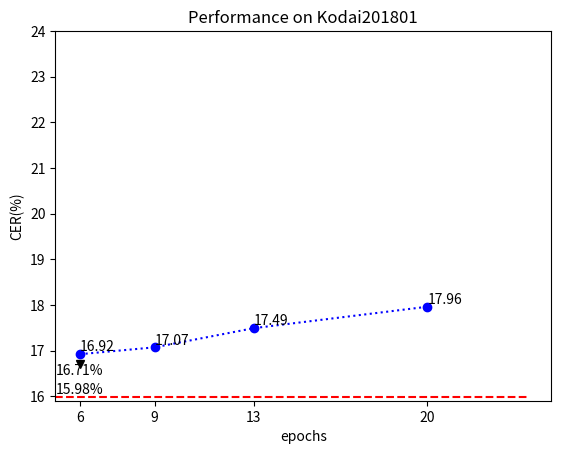

Python code for this plot:
import numpy as np
import matplotlib.pyplot as plt


# set x and y values
x = [6,9,13,20];
y = [16.92,17.07,17.49,17.96]
base_y=15.98;
TDNN_x=6;
TDNN_y=16.71;

# set the title and labels
plt.title("Performance on Kodai201801");
plt.xlabel("epochs");
plt.ylabel("CER(%)");

# set the scales
plt.axis([5,25,15.90,24.0]); # set the total length of axis
plt.xticks(x)   # show the scale

# plot the lines
plt.figure(1);
#plt.subplot(131);
plt.plot(range(5,25),[base_y]*20,'r--'); #, label="general")
plt.plot(x, y, 'bo:'); #, label="adapted(GMM lattice)")
plt.plot(6,TDNN_y,'kv'); #, label = "adapted(TDNN lattice)")
#plt.legend(loc='upper right')

# add text to dot
plt.text(5,base_y,"%.2f%%"%base_y,horizontalalignment='left',verticalalignment='bottom');
for xx,yy in zip(x,y):
    plt.text(xx,yy,"%.2f"%yy,horizontalalignment='left',verticalalignment='bottom');
plt.text(5,TDNN_y,"%.2f%%"%TDNN_y,horizontalalignment='left',verticalalignment='top')
#plt.subplot(132);

plt.show()
